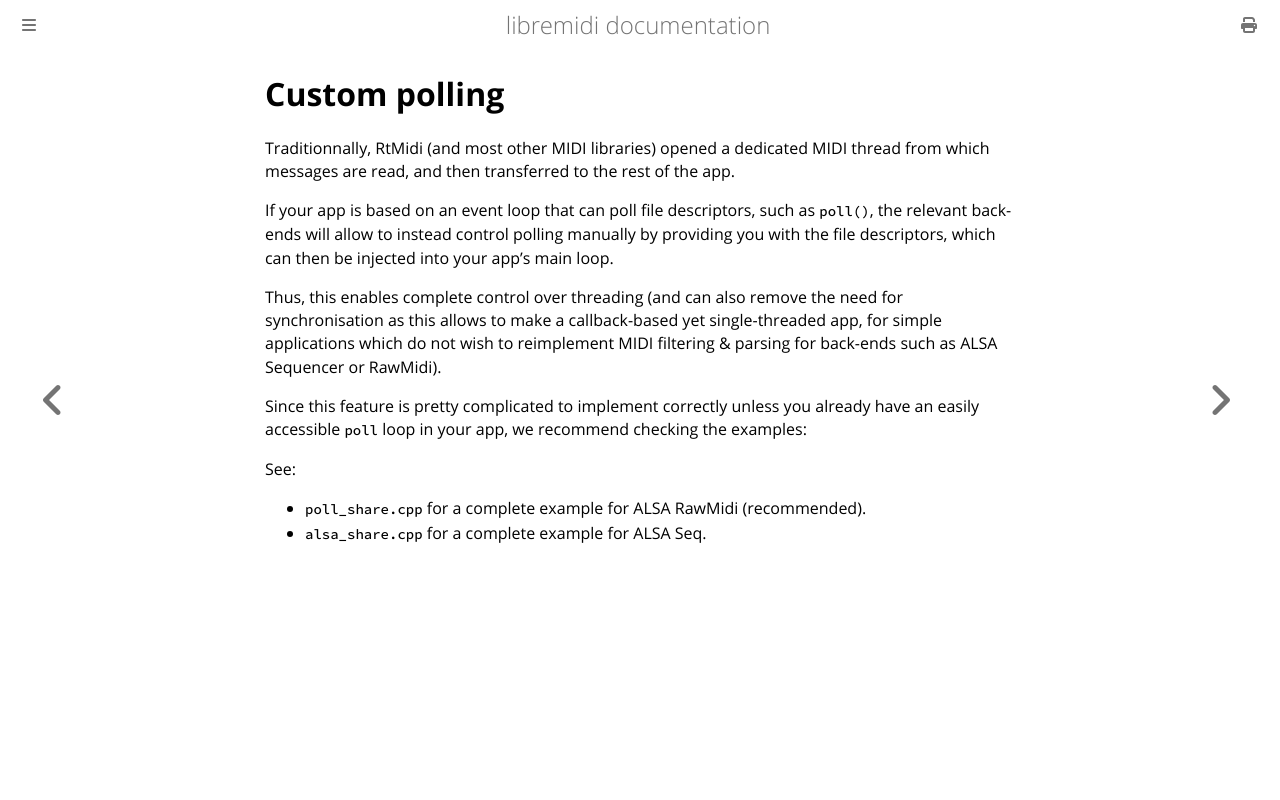

repository: celtera/libremidi · page: polling.html · generator: mdbook

# Custom polling

Traditionnally, RtMidi (and most other MIDI libraries) opened a dedicated MIDI thread from which messages are read, and then transferred to the rest of the app.

If your app is based on an event loop that can poll file descriptors, such as `poll()`, the relevant back-ends will allow to instead control polling manually by providing you with the file descriptors, 
which can then be injected into your app's main loop. 

Thus, this enables complete control over threading (and can also remove the need for synchronisation as this allows to make a callback-based yet single-threaded app, for simple applications which do not wish to reimplement MIDI filtering & parsing for back-ends such as ALSA Sequencer or RawMidi).

Since this feature is pretty complicated to implement correctly unless you already have an easily accessible `poll` loop in your app, we recommend checking the examples: 

See:
- `poll_share.cpp` for a complete example for ALSA RawMidi (recommended).
- `alsa_share.cpp` for a complete example for ALSA Seq.
